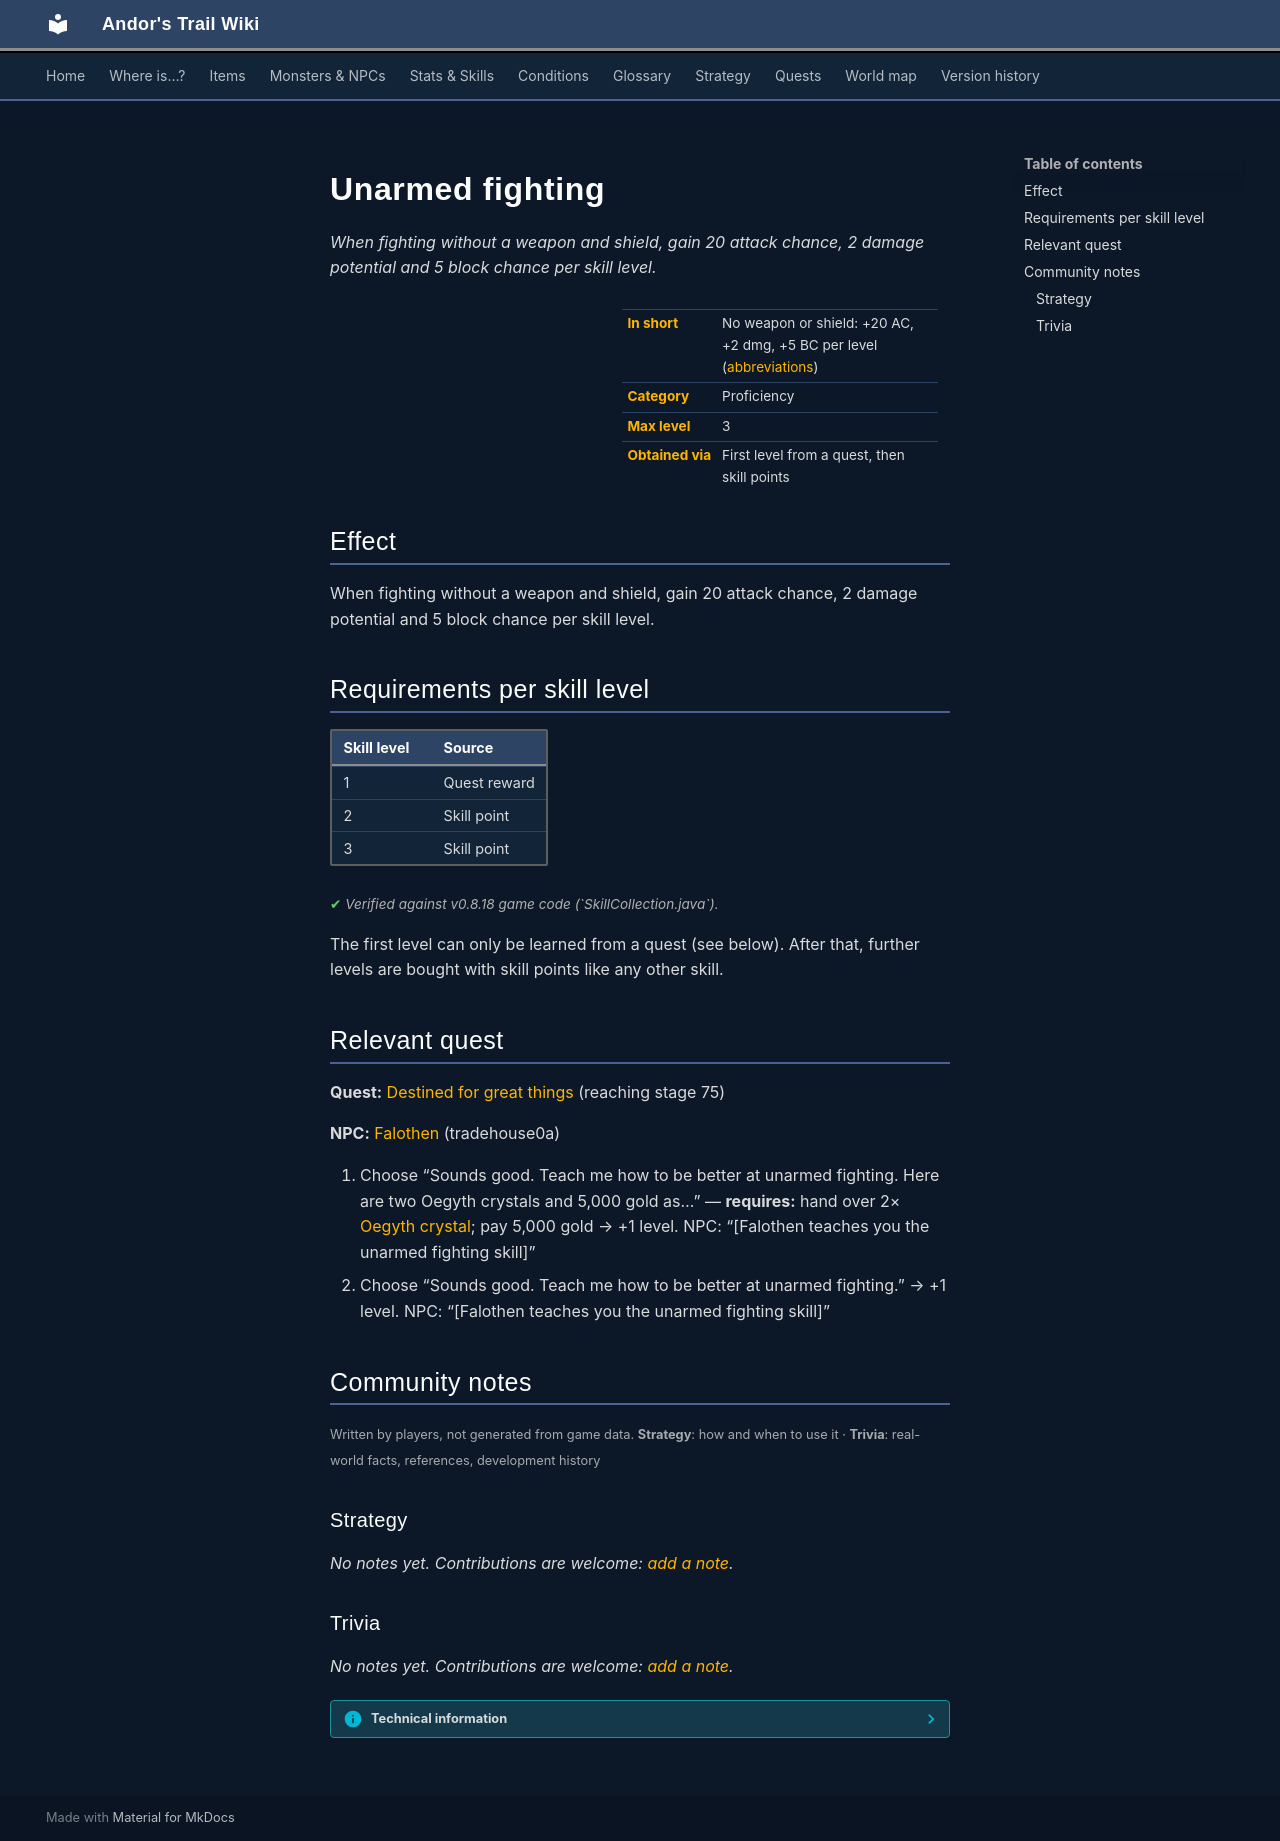

repository: asdfghjkl628/Andor-s-Trail-Wikiiii · page: skills/weaponProficiencyUnarmed/index.html · generator: mkdocs

# Unarmed fighting

*When fighting without a weapon and shield, gain 20 attack chance, 2 damage potential and 5 block chance per skill level.*

<div class="infobox" markdown>

| | |
|---|---|
| **In short** | No weapon or shield: +20 AC, +2 dmg, +5 BC per level ([abbreviations](../glossary.md)) |
| **Category** | Proficiency |
| **Max level** | 3 |
| **Obtained via** | First level from a quest, then skill points |

</div>

## Effect

When fighting without a weapon and shield, gain 20 attack chance, 2 damage potential and 5 block chance per skill level.

## Requirements per skill level

| Skill level | Source |
|---|---|
| 1 | Quest reward |
| 2 | Skill point |
| 3 | Skill point |

<p class="verified">Verified against v0.8.18 game code (`SkillCollection.java`).</p>

The first level can only be learned from a quest (see below). After that, further levels are bought with skill points like any other skill.

## Relevant quest

**Quest:** [Destined for great things](../quests/charwood1.md#stage-75) (reaching stage 75)

**NPC:** [Falothen](../monsters/falothen0.md#v-falothen1) (tradehouse0a)

1. Choose “Sounds good. Teach me how to be better at unarmed fighting. Here are two Oegyth crystals and 5,000 gold as…” — **requires:** hand over 2× [Oegyth crystal](../items/oegyth.md); pay 5,000 gold → +1 level. NPC: “[Falothen teaches you the unarmed fighting skill]”
2. Choose “Sounds good. Teach me how to be better at unarmed fighting.” → +1 level. NPC: “[Falothen teaches you the unarmed fighting skill]”


## Community notes

<small>Written by players, not generated from game data. **Strategy**: how and when to use it · **Trivia**: real-world facts, references, development history</small>

### Strategy

*No notes yet. Contributions are welcome: [add a note](https://github.com/asdfghjkl628/Andor-s-Trail-Wikiiii/new/main/notes/skills?filename=weaponProficiencyUnarmed.md&value=%23%23%20Strategy%0A%0A%3C%21--%20how%20and%20when%20to%20use%20it%20--%3E%0A%0A%23%23%20Trivia%0A%0A%3C%21--%20real-world%20facts%2C%20references%2C%20development%20history%20--%3E%0A).*

### Trivia

*No notes yet. Contributions are welcome: [add a note](https://github.com/asdfghjkl628/Andor-s-Trail-Wikiiii/new/main/notes/skills?filename=weaponProficiencyUnarmed.md&value=%23%23%20Strategy%0A%0A%3C%21--%20how%20and%20when%20to%20use%20it%20--%3E%0A%0A%23%23%20Trivia%0A%0A%3C%21--%20real-world%20facts%2C%20references%2C%20development%20history%20--%3E%0A).*


??? info "Technical information"

    | | |
    |---|---|
    | Skill ID | `weaponProficiencyUnarmed` |
    | In-game list position | 32 |
    | Level-up type | `firstLevelRequiresQuest` |
    | Category (internal) | `proficiency` |
    | String keys | `skill_title_weapon_prof_unarmed`, `skill_longdescription_weapon_prof_unarmed` |
    | Values in description | `PER_SKILLPOINT_INCREASE_UNARMED_AC` = 20, `PER_SKILLPOINT_INCREASE_UNARMED_DMG` = 2, `PER_SKILLPOINT_INCREASE_UNARMED_BC` = 5 |
    | Granting dialogue nodes | `falothen1_2nd_f3`, `falothen1_7_f2` |
    | Source files | `model/ability/SkillCollection.java`, `activity/SkillInfoActivity.java`, `res/values/strings.xml` |
